Photos from the image-classification dataset "dataset" in the GitHub repository alhaj-ai/parking_occupancy_project. Its 2 classes are: empty, occupied.

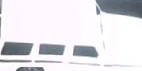
Label: occupied

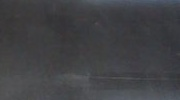
Label: occupied

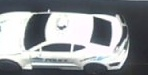
Label: occupied

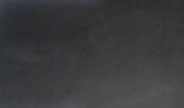
Label: empty

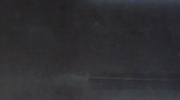
Label: occupied

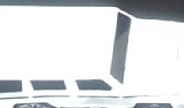
Label: occupied
